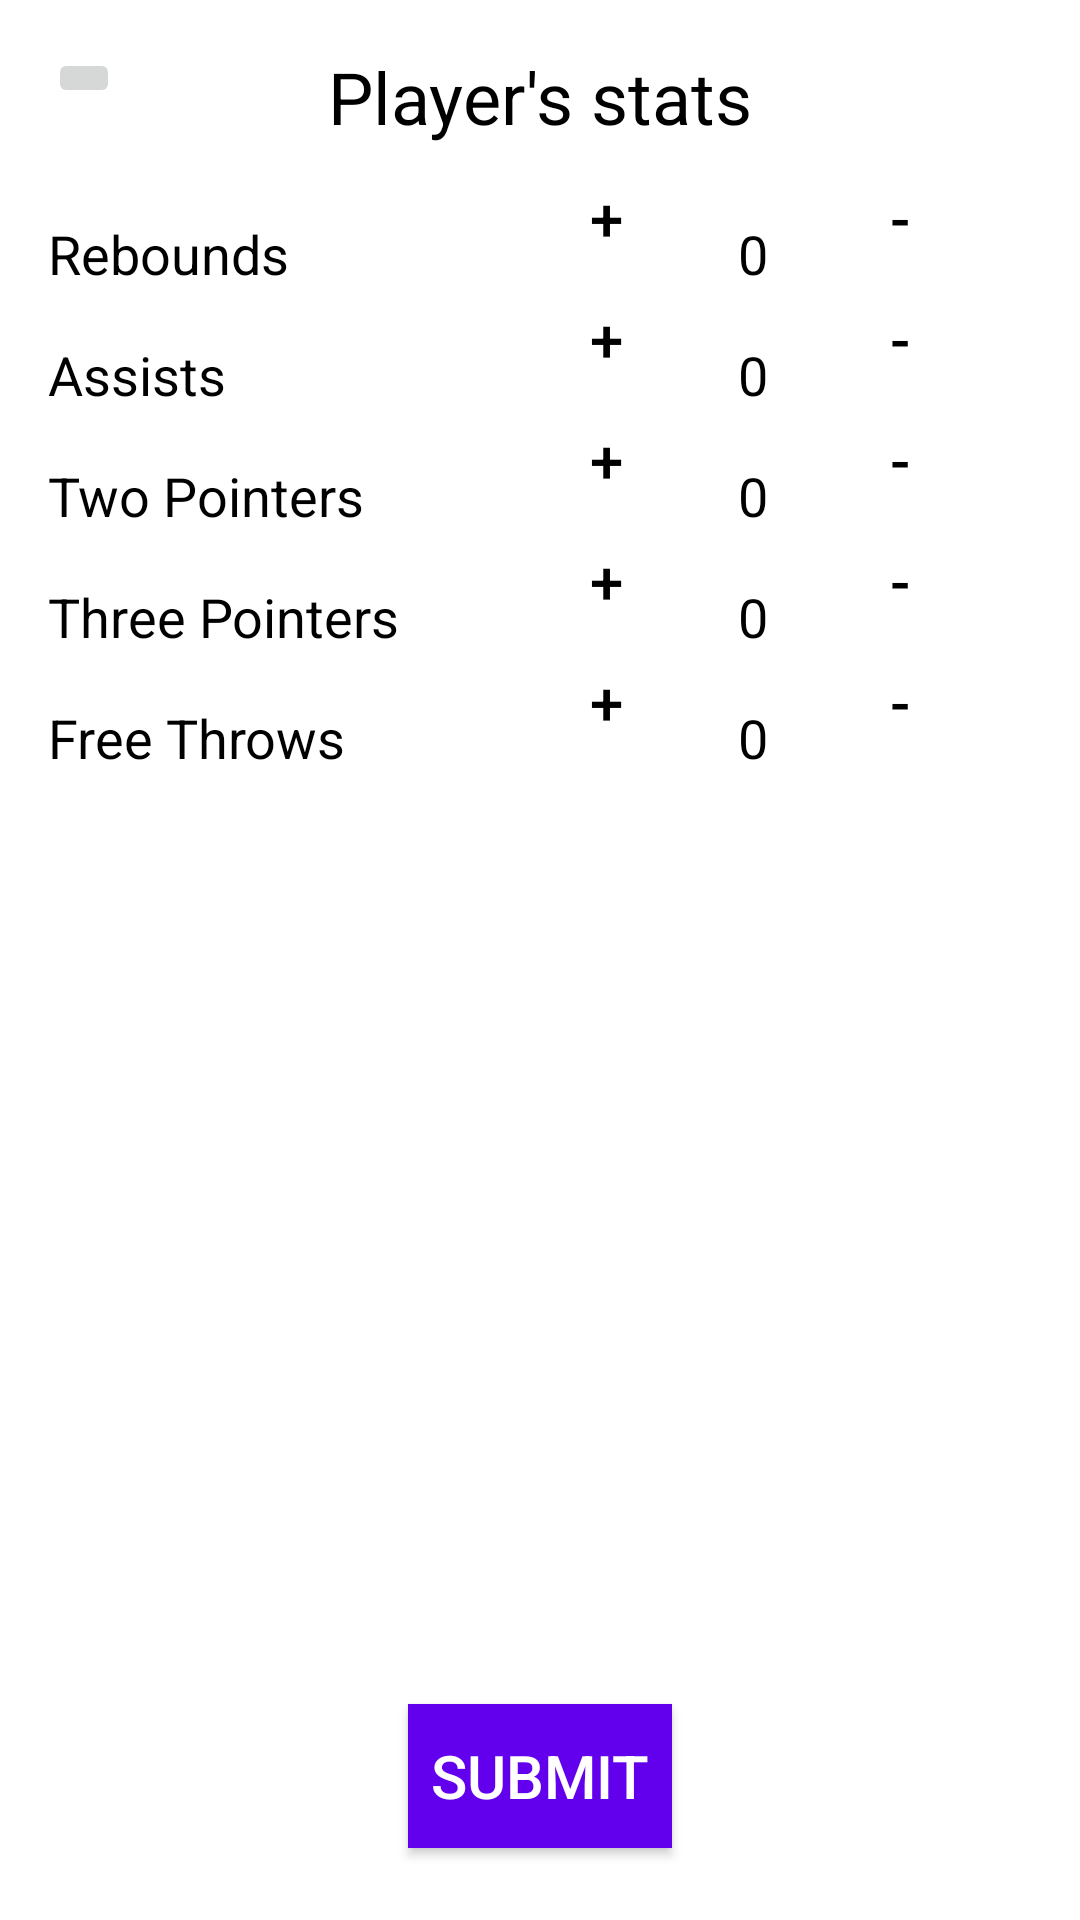

This screen was rendered from an Android layout file. Write that file and the resources it references.
<!-- AndroidManifest.xml: application theme Theme.HoopStats -->
<!-- res/layout/activity_increment_stats.xml -->
<?xml version="1.0" encoding="utf-8"?>
<RelativeLayout xmlns:android="http://schemas.android.com/apk/res/android"
    android:layout_width="match_parent"
    android:layout_height="match_parent">

    
    
    <ImageButton
        android:id="@+id/backButton"
        android:layout_width="wrap_content"
        android:layout_height="wrap_content"
        android:src="@drawable/ic_arrow_back"
        android:layout_alignParentStart="true"
        android:layout_alignParentTop="true"
        android:layout_marginStart="16dp"
        android:layout_marginTop="16dp"/>

    
    <TextView
        android:id="@+id/titleTextView"
        android:layout_width="wrap_content"
        android:layout_height="wrap_content"
        android:textSize="24sp"
        android:textColor="@android:color/black"
        android:text="Player's stats"
        android:layout_centerHorizontal="true"
        android:layout_marginTop="16dp"/>

    
    <TextView
        android:id="@+id/reboundsTextView"
        android:layout_width="wrap_content"
        android:layout_height="wrap_content"
        android:textSize="18sp"
        android:textColor="@android:color/black"
        android:text="Rebounds"
        android:layout_below="@id/titleTextView"
        android:layout_marginTop="24dp"
        android:layout_marginStart="16dp"/>

    <Button
        android:id="@+id/reboundsDecrementButton"
        android:layout_width="wrap_content"
        android:layout_height="wrap_content"
        android:text="-"
        android:textSize="20sp"
        android:textColor="@android:color/black"
        android:background="@android:color/transparent"
        android:layout_alignParentEnd="true"
        android:layout_alignBottom="@id/reboundsTextView"
        android:layout_marginEnd="16dp"/>

    <TextView
        android:id="@+id/reboundsValueTextView"
        android:layout_width="wrap_content"
        android:layout_height="wrap_content"
        android:textSize="18sp"
        android:textColor="@android:color/black"
        android:text="0"
        android:layout_toStartOf="@id/reboundsDecrementButton"
        android:layout_alignBottom="@id/reboundsTextView"/>

    <Button
        android:id="@+id/reboundsIncrementButton"
        android:layout_width="wrap_content"
        android:layout_height="wrap_content"
        android:text="+"
        android:textSize="20sp"
        android:textColor="@android:color/black"
        android:background="@android:color/transparent"
        android:layout_toStartOf="@id/reboundsValueTextView"
        android:layout_alignBottom="@id/reboundsTextView"/>

    
    <TextView
        android:id="@+id/assistsTextView"
        android:layout_width="wrap_content"
        android:layout_height="wrap_content"
        android:textSize="18sp"
        android:textColor="@android:color/black"
        android:text="Assists"
        android:layout_below="@id/reboundsTextView"
        android:layout_marginTop="16dp"
        android:layout_marginStart="16dp"/>

    <Button
        android:id="@+id/assistsDecrementButton"
        android:layout_width="wrap_content"
        android:layout_height="wrap_content"
        android:text="-"
        android:textSize="20sp"
        android:textColor="@android:color/black"
        android:background="@android:color/transparent"
        android:layout_alignParentEnd="true"
        android:layout_alignBottom="@id/assistsTextView"
        android:layout_marginEnd="16dp"/>

    <TextView
        android:id="@+id/assistsValueTextView"
        android:layout_width="wrap_content"
        android:layout_height="wrap_content"
        android:textSize="18sp"
        android:textColor="@android:color/black"
        android:text="0"
        android:layout_toStartOf="@id/assistsDecrementButton"
        android:layout_alignBottom="@id/assistsTextView"/>

    <Button
        android:id="@+id/assistsIncrementButton"
        android:layout_width="wrap_content"
        android:layout_height="wrap_content"
        android:text="+"
        android:textSize="20sp"
        android:textColor="@android:color/black"
        android:background="@android:color/transparent"
        android:layout_toStartOf="@id/assistsValueTextView"
        android:layout_alignBottom="@id/assistsTextView"/>

    
    <TextView
        android:id="@+id/twoPointersTextView"
        android:layout_width="wrap_content"
        android:layout_height="wrap_content"
        android:textSize="18sp"
        android:textColor="@android:color/black"
        android:text="Two Pointers"
        android:layout_below="@id/assistsTextView"
        android:layout_marginTop="16dp"
        android:layout_marginStart="16dp"/>

    <Button
        android:id="@+id/twoPointersDecrementButton"
        android:layout_width="wrap_content"
        android:layout_height="wrap_content"
        android:text="-"
        android:textSize="20sp"
        android:textColor="@android:color/black"
        android:background="@android:color/transparent"
        android:layout_alignParentEnd="true"
        android:layout_alignBottom="@id/twoPointersTextView"
        android:layout_marginEnd="16dp"/>

    <TextView
        android:id="@+id/twoPointersValueTextView"
        android:layout_width="wrap_content"
        android:layout_height="wrap_content"
        android:textSize="18sp"
        android:textColor="@android:color/black"
        android:text="0"
        android:layout_toStartOf="@id/twoPointersDecrementButton"
        android:layout_alignBottom="@id/twoPointersTextView"/>

    <Button
        android:id="@+id/twoPointersIncrementButton"
        android:layout_width="wrap_content"
        android:layout_height="wrap_content"
        android:text="+"
        android:textSize="20sp"
        android:textColor="@android:color/black"
        android:background="@android:color/transparent"
        android:layout_toStartOf="@id/twoPointersValueTextView"
        android:layout_alignBottom="@id/twoPointersTextView"/>

    
    <TextView
        android:id="@+id/threePointersTextView"
        android:layout_width="wrap_content"
        android:layout_height="wrap_content"
        android:textSize="18sp"
        android:textColor="@android:color/black"
        android:text="Three Pointers"
        android:layout_below="@id/twoPointersTextView"
        android:layout_marginTop="16dp"
        android:layout_marginStart="16dp"/>

    <Button
        android:id="@+id/threePointersDecrementButton"
        android:layout_width="wrap_content"
        android:layout_height="wrap_content"
        android:text="-"
        android:textSize="20sp"
        android:textColor="@android:color/black"
        android:background="@android:color/transparent"
        android:layout_alignParentEnd="true"
        android:layout_alignBottom="@id/threePointersTextView"
        android:layout_marginEnd="16dp"/>

    <TextView
        android:id="@+id/threePointersValueTextView"
        android:layout_width="wrap_content"
        android:layout_height="wrap_content"
        android:textSize="18sp"
        android:textColor="@android:color/black"
        android:text="0"
        android:layout_toStartOf="@id/threePointersDecrementButton"
        android:layout_alignBottom="@id/threePointersTextView"/>

    <Button
        android:id="@+id/threePointersIncrementButton"
        android:layout_width="wrap_content"
        android:layout_height="wrap_content"
        android:text="+"
        android:textSize="20sp"
        android:textColor="@android:color/black"
        android:background="@android:color/transparent"
        android:layout_toStartOf="@id/threePointersValueTextView"
        android:layout_alignBottom="@id/threePointersTextView"/>

    
    <TextView
        android:id="@+id/freeThrowsTextView"
        android:layout_width="wrap_content"
        android:layout_height="wrap_content"
        android:textSize="18sp"
        android:textColor="@android:color/black"
        android:text="Free Throws"
        android:layout_below="@id/threePointersTextView"
        android:layout_marginTop="16dp"
        android:layout_marginStart="16dp"/>

    <Button
        android:id="@+id/freeThrowsDecrementButton"
        android:layout_width="wrap_content"
        android:layout_height="wrap_content"
        android:text="-"
        android:textSize="20sp"
        android:textColor="@android:color/black"
        android:background="@android:color/transparent"
        android:layout_alignParentEnd="true"
        android:layout_alignBottom="@id/freeThrowsTextView"
        android:layout_marginEnd="16dp"/>

    <TextView
        android:id="@+id/freeThrowsValueTextView"
        android:layout_width="wrap_content"
        android:layout_height="wrap_content"
        android:textSize="18sp"
        android:textColor="@android:color/black"
        android:text="0"
        android:layout_toStartOf="@id/freeThrowsDecrementButton"
        android:layout_alignBottom="@id/freeThrowsTextView"/>

    <Button
        android:id="@+id/freeThrowsIncrementButton"
        android:layout_width="wrap_content"
        android:layout_height="wrap_content"
        android:text="+"
        android:textSize="20sp"
        android:textColor="@android:color/black"
        android:background="@android:color/transparent"
        android:layout_toStartOf="@id/freeThrowsValueTextView"
        android:layout_alignBottom="@id/freeThrowsTextView"/>


    <Button
        android:id="@+id/submitButton"
        android:layout_width="wrap_content"
        android:layout_height="wrap_content"
        android:text="Submit"
        android:textSize="20sp"
        android:textColor="@android:color/white"
        android:background="@color/colorPrimary"
        android:layout_centerHorizontal="true"
        android:layout_alignParentBottom="true"
        android:layout_marginBottom="24dp"/>

</RelativeLayout>
<!-- resources referenced by this layout -->
<resources>
  <style name="Theme.HoopStats" parent="Theme.AppCompat.Light.NoActionBar">
          
          <item name="android:windowBackground">@drawable/background_gradient</item>
      </style>
  <!-- not gathered from this repository: default colours our renderer supplied (Android Studio template values) -->
  <color name="colorPrimary">#FF6200EE</color>
</resources>
